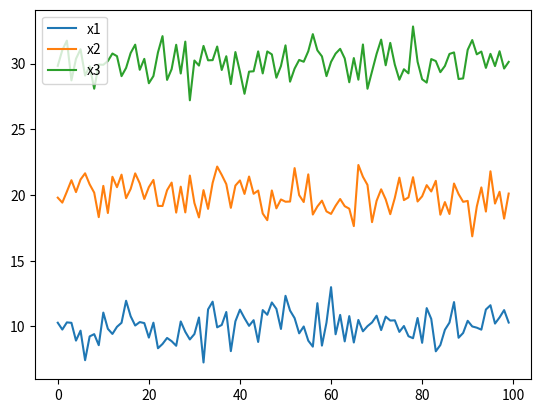

Generate this figure with matplotlib:
import numpy as np
import matplotlib.pyplot as plt
# 给出均值为mean，标准差为stdev的高斯随机数（场），当size赋值时，例如：size=100，表示返回100个高斯随机数。
x1 = np.random.normal(10, 1, 100)
x2 = np.random.normal(20, 1, 100)
x3 = np.random.normal(30, 1, 100)
plt.plot(x1)
plt.plot(x2)
plt.plot(x3)
# plt.legend(['x1','x2','x3'], ncol = 3, mode = 'expand', loc=(0.02, 1.02))
plt.legend(['x1','x2','x3'])
plt.show()